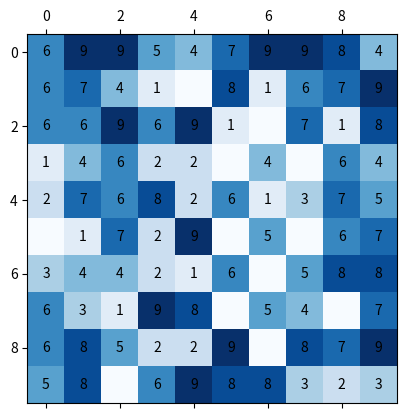

Python code for this plot:
import matplotlib.pyplot as plt
from matplotlib import colors
import numpy as np
import random
fig, ax = plt.subplots()

min_val, max_val = 0, 10

intersection_matrix = np.random.randint(0, 10, size=(max_val, max_val))

ax.matshow(intersection_matrix, cmap=plt.cm.Blues)

for i in range(10):
    for j in range(10):
        c = intersection_matrix[j,i]
        if c > 0:
            ax.text(i, j, str(c), va='center', ha='center')

plt.show()

